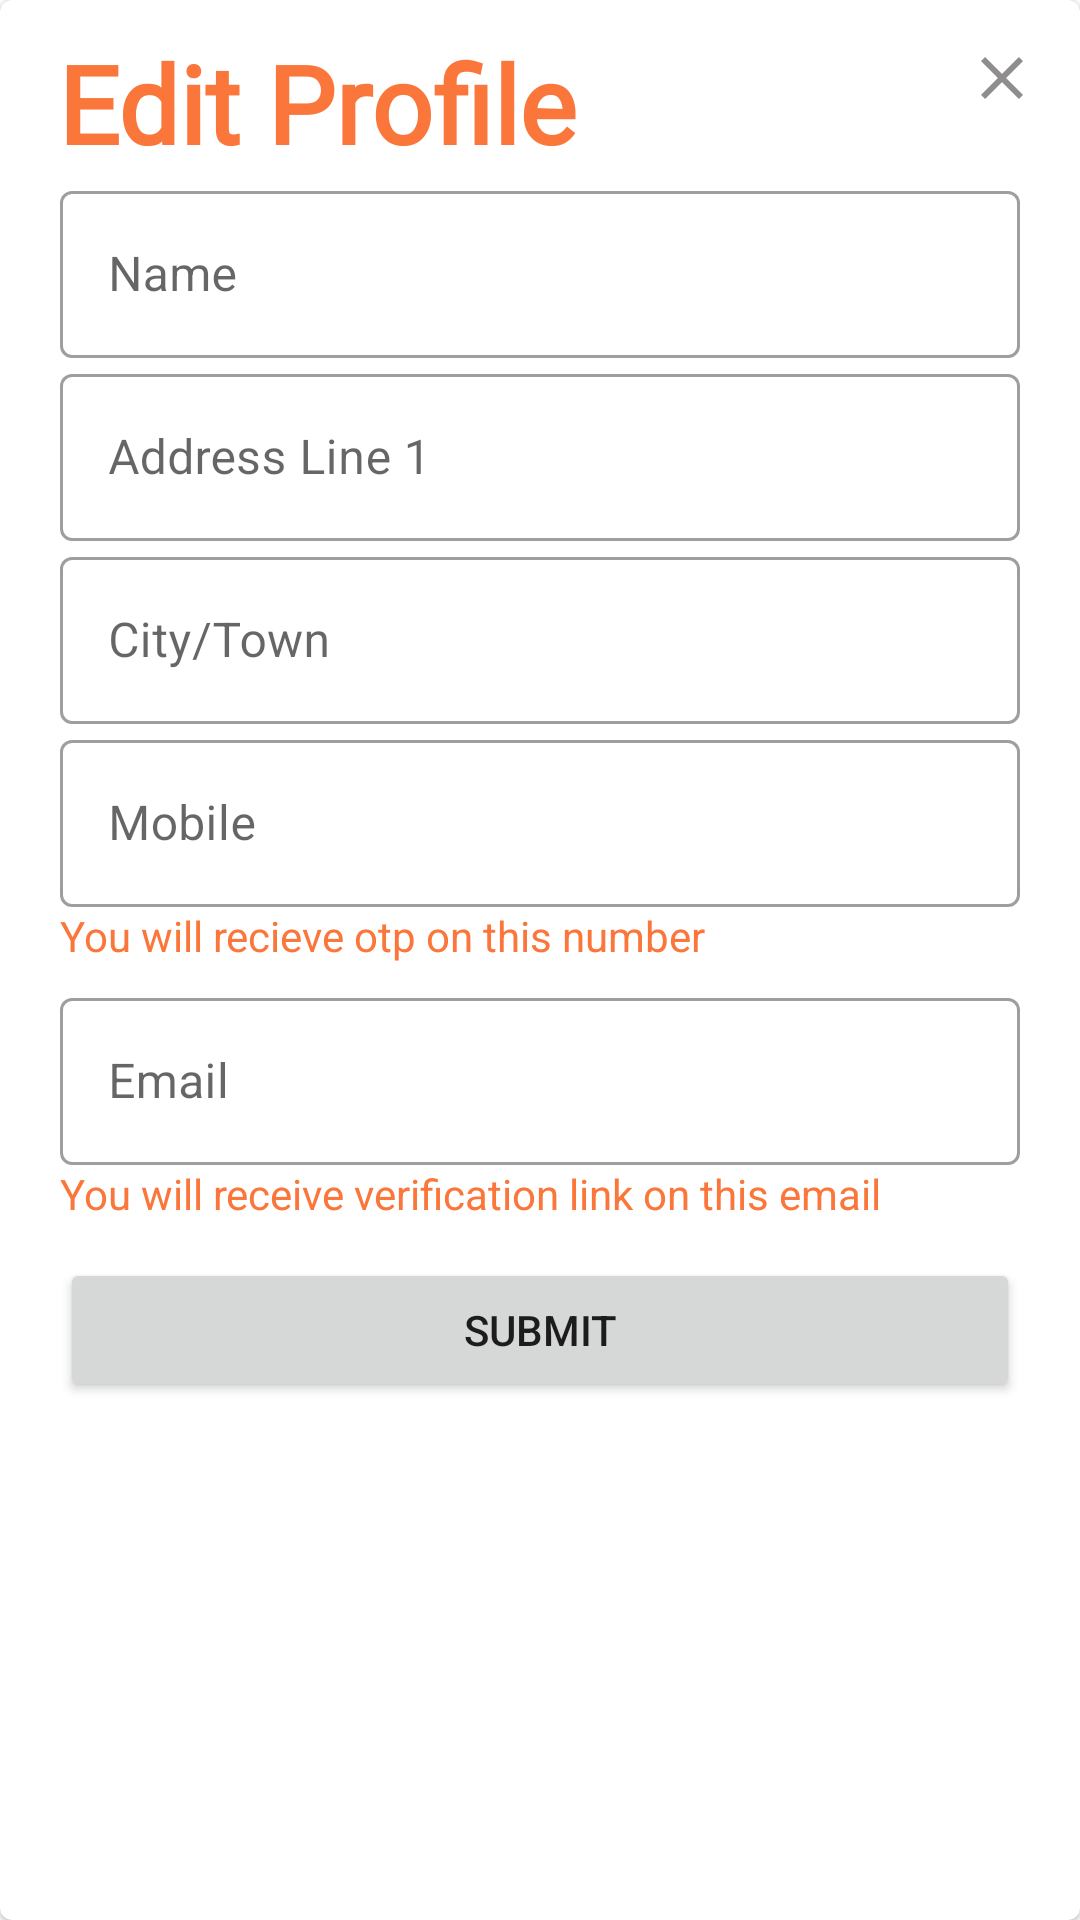

The Android layout XML behind this screen, and the referenced resources:
<!-- AndroidManifest.xml: application theme Theme.ECGeoCustomer -->
<!-- res/layout/dialog_edit_profile.xml -->
<?xml version="1.0" encoding="utf-8"?>
<com.google.android.material.card.MaterialCardView xmlns:android="http://schemas.android.com/apk/res/android"
    android:layout_width="match_parent"
    android:layout_height="wrap_content"
    xmlns:app="http://schemas.android.com/apk/res-auto">
    <androidx.constraintlayout.widget.ConstraintLayout
        android:layout_width="match_parent"
        android:layout_height="wrap_content"
        android:padding="10dp">
        <TextView
            android:id="@+id/textView"
            android:layout_width="wrap_content"
            android:layout_height="wrap_content"
            android:layout_gravity="center_horizontal"
            android:fontFamily="@font/calistoga"
            android:text="Edit Profile"
            android:textColor="@color/purple_700"
            android:textSize="36sp"
            android:textStyle="bold"
            app:layout_constraintEnd_toEndOf="parent"
            app:layout_constraintHorizontal_bias="0.055"
            app:layout_constraintStart_toStartOf="parent"
            app:layout_constraintTop_toTopOf="parent">

        </TextView>

        <ImageView
            android:id="@+id/closeBtn"
            android:layout_width="wrap_content"
            android:layout_height="wrap_content"
            android:layout_margin="4dp"
            android:src="@drawable/baseline_close_24"
            app:layout_constraintRight_toRightOf="parent"
            app:layout_constraintTop_toTopOf="parent" />

        <LinearLayout
            android:id="@+id/linearLayout3"
            android:layout_width="match_parent"
            android:layout_height="wrap_content"
            android:orientation="vertical"
            app:layout_constraintEnd_toEndOf="parent"
            app:layout_constraintHorizontal_bias="0.0"
            app:layout_constraintStart_toStartOf="parent"
            app:layout_constraintTop_toBottomOf="@+id/textView"
            app:layout_constraintVertical_bias="0.231">

            <com.google.android.material.textfield.TextInputLayout
                android:id="@+id/name"
                style="@style/Widget.MaterialComponents.TextInputLayout.OutlinedBox"
                android:layout_width="match_parent"
                android:layout_height="wrap_content"
                android:layout_marginHorizontal="10sp"
                android:hint="@string/name">

                <com.google.android.material.textfield.TextInputEditText
                    android:layout_width="match_parent"
                    android:layout_height="wrap_content" />

            </com.google.android.material.textfield.TextInputLayout>



            <com.google.android.material.textfield.TextInputLayout
                android:id="@+id/addLine1"
                style="@style/Widget.MaterialComponents.TextInputLayout.OutlinedBox"
                android:layout_width="match_parent"
                android:layout_height="wrap_content"
                android:layout_marginHorizontal="10sp"
                android:hint="@string/address_line_1">

                <com.google.android.material.textfield.TextInputEditText
                    android:layout_width="match_parent"
                    android:layout_height="wrap_content" />

            </com.google.android.material.textfield.TextInputLayout>



            <com.google.android.material.textfield.TextInputLayout
                android:id="@+id/city"
                style="@style/Widget.MaterialComponents.TextInputLayout.OutlinedBox"
                android:layout_width="match_parent"
                android:layout_height="wrap_content"
                android:layout_marginHorizontal="10sp"
                android:hint="@string/city_town">

                <com.google.android.material.textfield.TextInputEditText
                    android:layout_width="match_parent"
                    android:layout_height="wrap_content" />

            </com.google.android.material.textfield.TextInputLayout>

            <com.google.android.material.textfield.TextInputLayout
                android:id="@+id/mobile"
                style="@style/Widget.MaterialComponents.TextInputLayout.OutlinedBox"
                android:layout_width="match_parent"
                android:layout_height="wrap_content"
                android:layout_marginHorizontal="10sp"
                android:hint="@string/mobile">

                <com.google.android.material.textfield.TextInputEditText
                    android:layout_width="match_parent"
                    android:layout_height="wrap_content"
                    android:inputType="phone" />

            </com.google.android.material.textfield.TextInputLayout>

            <TextView
                android:layout_width="match_parent"
                android:layout_height="wrap_content"
                android:layout_marginHorizontal="10sp"
                android:text="@string/you_will_recieve_otp_on_this_number"
                android:textColor="@color/purple_700"/>
            <com.google.android.material.textfield.TextInputLayout
                android:id="@+id/otp"
                style="@style/Widget.MaterialComponents.TextInputLayout.OutlinedBox"
                android:layout_width="match_parent"
                android:layout_height="wrap_content"
                android:layout_marginHorizontal="10sp"
                android:hint="Otp"
                android:visibility="gone">

                <com.google.android.material.textfield.TextInputEditText
                    android:layout_width="match_parent"
                    android:layout_height="wrap_content"
                    android:inputType="number"
                    android:maxLength="6" />

            </com.google.android.material.textfield.TextInputLayout>
            <Button
                android:id="@+id/verifyBtn"
                android:layout_width="match_parent"
                android:layout_height="wrap_content"
                android:layout_marginHorizontal="10sp"
                android:padding="14sp"
                android:text="Verify otp"
                android:layout_marginTop="12sp"
                android:visibility="gone"/>

            <com.google.android.material.textfield.TextInputLayout
                android:id="@+id/email"
                style="@style/Widget.MaterialComponents.TextInputLayout.OutlinedBox"
                android:layout_width="match_parent"
                android:layout_height="wrap_content"
                android:layout_marginHorizontal="10sp"
                android:hint="@string/email"
                android:layout_marginTop="6dp">

                <com.google.android.material.textfield.TextInputEditText
                    android:layout_width="match_parent"
                    android:layout_height="wrap_content" />

            </com.google.android.material.textfield.TextInputLayout>
            <TextView
                android:layout_width="match_parent"
                android:layout_height="wrap_content"
                android:layout_marginHorizontal="10sp"
                android:text="@string/you_will_receive_verification_link_on_this_email"
                android:textColor="@color/purple_700"/>

        </LinearLayout>


        <Button
            android:id="@+id/submitBtn"
            android:layout_width="match_parent"
            android:layout_height="wrap_content"
            android:layout_marginHorizontal="10sp"
            android:padding="14sp"
            android:text="@string/submit"
            app:layout_constraintEnd_toEndOf="parent"
            app:layout_constraintHorizontal_bias="0.473"
            app:layout_constraintStart_toStartOf="parent"
            app:layout_constraintTop_toBottomOf="@+id/linearLayout3"
            app:layout_constraintVertical_bias="0.337"
            android:layout_marginTop="12sp"/>
        <ProgressBar
            android:layout_width="match_parent"
            android:layout_height="wrap_content"
            android:id="@+id/progressBar"
            app:layout_constraintTop_toBottomOf="@+id/linearLayout3"
            android:visibility="invisible"
            android:layout_marginTop="12sp">
        </ProgressBar>
    </androidx.constraintlayout.widget.ConstraintLayout>




</com.google.android.material.card.MaterialCardView>
<!-- resources referenced by this layout -->
<resources>
  <color name="purple_700">#fb763a</color>
  <!-- drawable baseline_close_24 (drawable) -->
  <vector android:alpha="0.78" android:height="24dp"
      android:tint="#6F6C6C" android:viewportHeight="24"
      android:viewportWidth="24" android:width="24dp" xmlns:android="http://schemas.android.com/apk/res/android">
      <path android:fillColor="@android:color/white" android:pathData="M19,6.41L17.59,5 12,10.59 6.41,5 5,6.41 10.59,12 5,17.59 6.41,19 12,13.41 17.59,19 19,17.59 13.41,12z"/>
  </vector>
  <string name="address_line_1">Address Line 1</string>
  <string name="city_town">City/Town</string>
  <string name="email">Email</string>
  <string name="mobile">Mobile</string>
  <string name="name">Name</string>
  <string name="submit">Submit</string>
  <string name="you_will_receive_verification_link_on_this_email">You will receive verification link on this email</string>
  <string name="you_will_recieve_otp_on_this_number">You will recieve otp on this number</string>
  <style name="Theme.ECGeoCustomer" parent="Theme.MaterialComponents.Light.NoActionBar">
          
          <item name="colorPrimary">@color/purple_500</item>
          <item name="colorPrimaryVariant">@color/purple_700</item>
          <item name="colorOnPrimary">@color/white</item>
          
          <item name="colorSecondary">@color/teal_200</item>
          <item name="colorSecondaryVariant">@color/teal_700</item>
          <item name="colorOnSecondary">@color/black</item>
          
          <item name="android:statusBarColor" tools:targetApi="l">?attr/colorPrimaryVariant</item>
          
      </style>
  <color name="purple_500">#bb3c2b</color>
  <color name="white">#FFFFFFFF</color>
  <color name="teal_200">#FF03DAC5</color>
  <color name="teal_700">#FF018786</color>
  <color name="black">#FF000000</color>
</resources>
